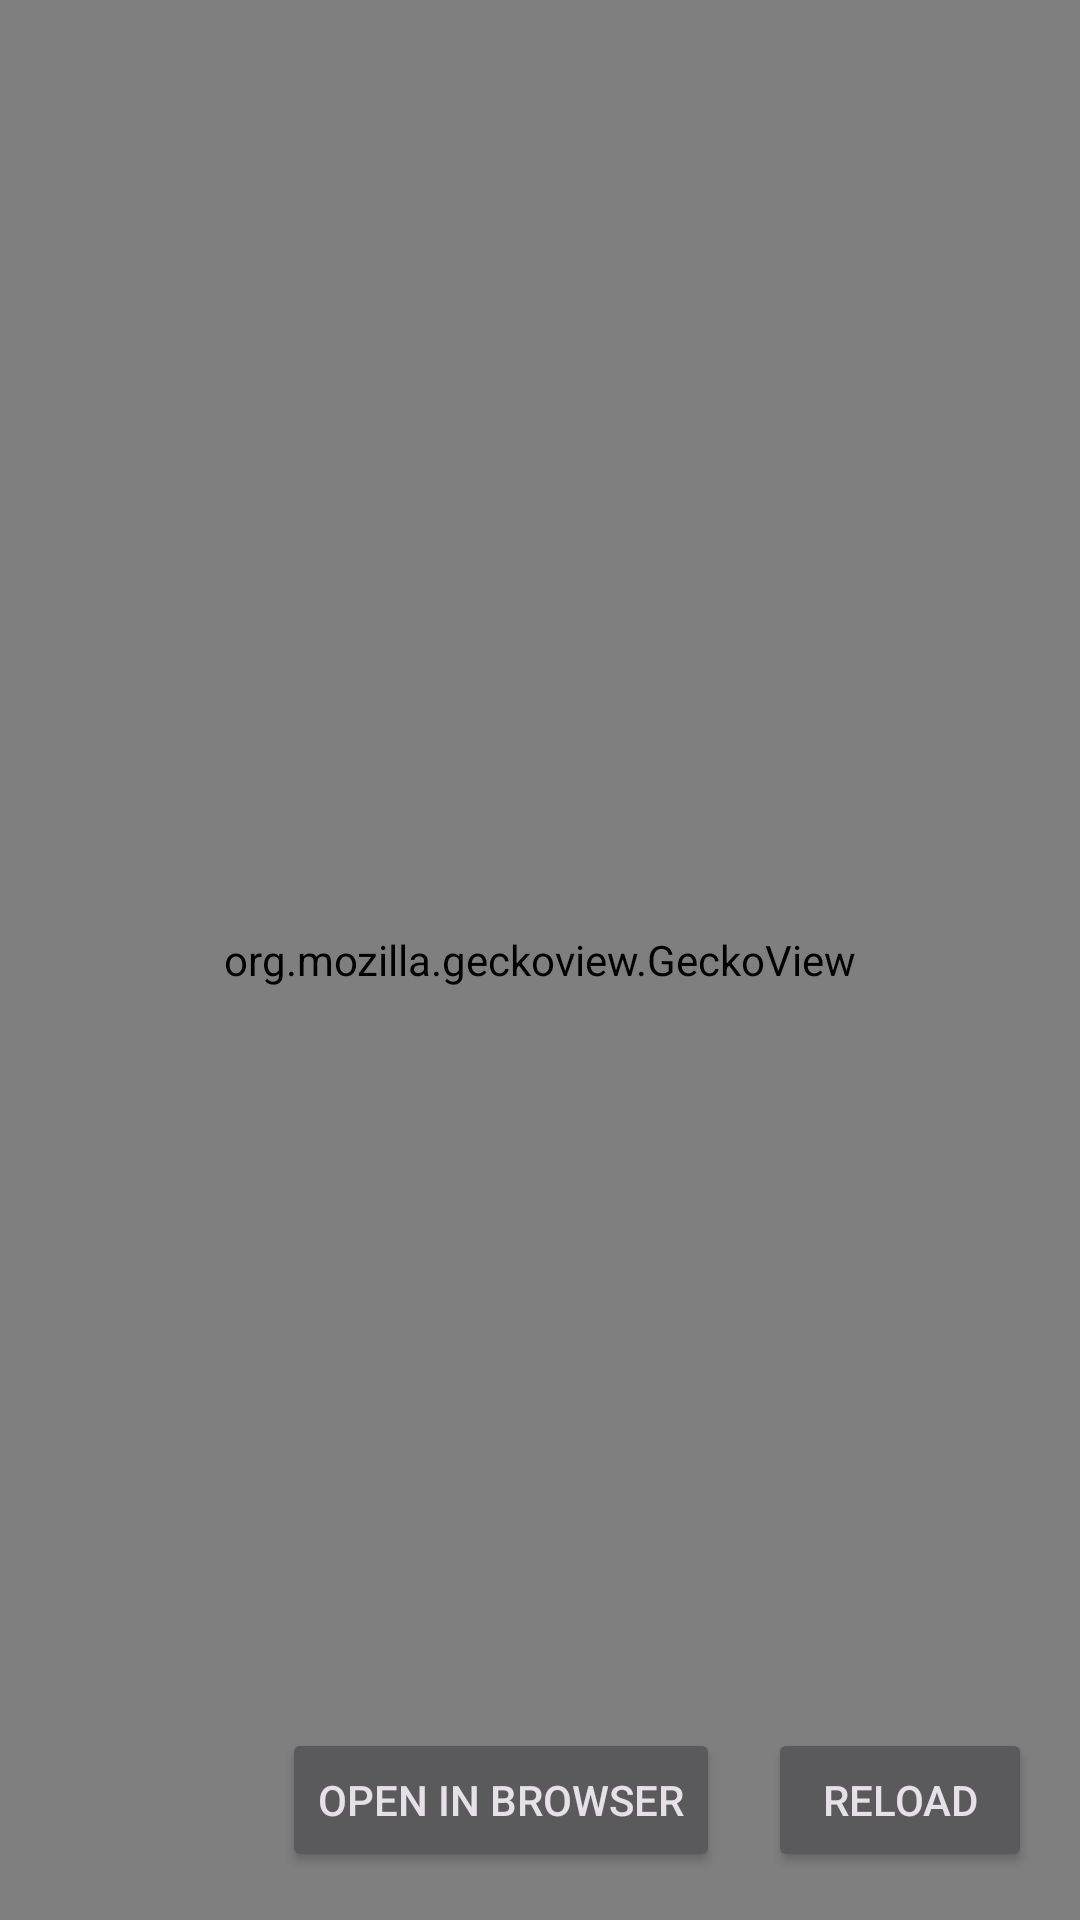

Reconstruct the res/layout file that produces this screen, plus the resources it refers to.
<!-- AndroidManifest.xml: activity theme Theme.VoipSockets -->
<!-- res/layout/activity_voip.xml -->
<?xml version="1.0" encoding="utf-8"?>
<androidx.coordinatorlayout.widget.CoordinatorLayout xmlns:android="http://schemas.android.com/apk/res/android"
    xmlns:tools="http://schemas.android.com/tools"
    android:layout_width="match_parent"
    android:layout_height="match_parent"
    android:fitsSystemWindows="true"
    tools:context=".VoipActivity">

    <include
        android:id="@+id/include"
        layout="@layout/content_voip" />

</androidx.coordinatorlayout.widget.CoordinatorLayout>
<!-- res/layout/content_voip.xml (included above) -->
<?xml version="1.0" encoding="utf-8"?>
<androidx.constraintlayout.widget.ConstraintLayout xmlns:android="http://schemas.android.com/apk/res/android"
    xmlns:app="http://schemas.android.com/apk/res-auto"
    android:layout_width="match_parent"
    android:backgroundTint="@color/white"
    android:layout_height="match_parent"
    app:layout_behavior="@string/appbar_scrolling_view_behavior">

   <org.mozilla.geckoview.GeckoView
       android:id="@+id/web_view"
       android:layout_width="match_parent"
       android:layout_height="match_parent"
       app:layout_constraintStart_toStartOf="parent"
       app:layout_constraintTop_toTopOf="parent" />

   <Button
       android:id="@+id/x_reload"
       android:src="@android:drawable/ic_media_play"
       android:layout_margin="16dp"
       android:layout_width="wrap_content"
       android:text="reload"
       android:layout_height="wrap_content"
       app:layout_constraintBottom_toBottomOf="parent"
       app:layout_constraintEnd_toEndOf="parent" />

   <Button
       android:id="@+id/x_btn_open"
       android:layout_marginEnd="16dp"
       android:layout_width="wrap_content"
       android:layout_height="wrap_content"
       android:text="open in browser"
       app:layout_constraintBottom_toBottomOf="@+id/x_reload"
       app:layout_constraintEnd_toStartOf="@+id/x_reload" />
</androidx.constraintlayout.widget.ConstraintLayout>
<!-- resources referenced by this layout -->
<resources>
  <style name="Theme.VoipSockets" parent="android:Theme.Material.Light.NoActionBar" />
  <!-- not gathered from this repository: default colours our renderer supplied (Android Studio template values) -->
  <color name="white">#FFFFFFFF</color>
</resources>
